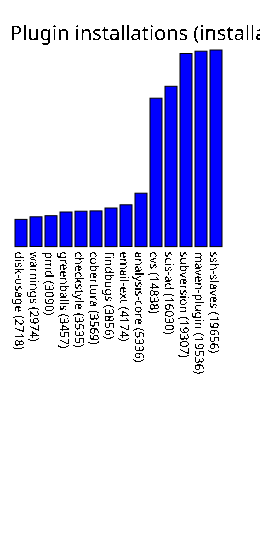

The table this chart was drawn from, first rows:
disk-usage, 2718
warnings, 2974
pmd, 3090
greenballs, 3457
checkstyle, 3535
cobertura, 3569
findbugs, 3856
email-ext, 4174
analysis-core, 5336
cvs, 14838
scis-ad, 16030
subversion, 19307
maven-plugin, 19536
ssh-slaves, 19656
